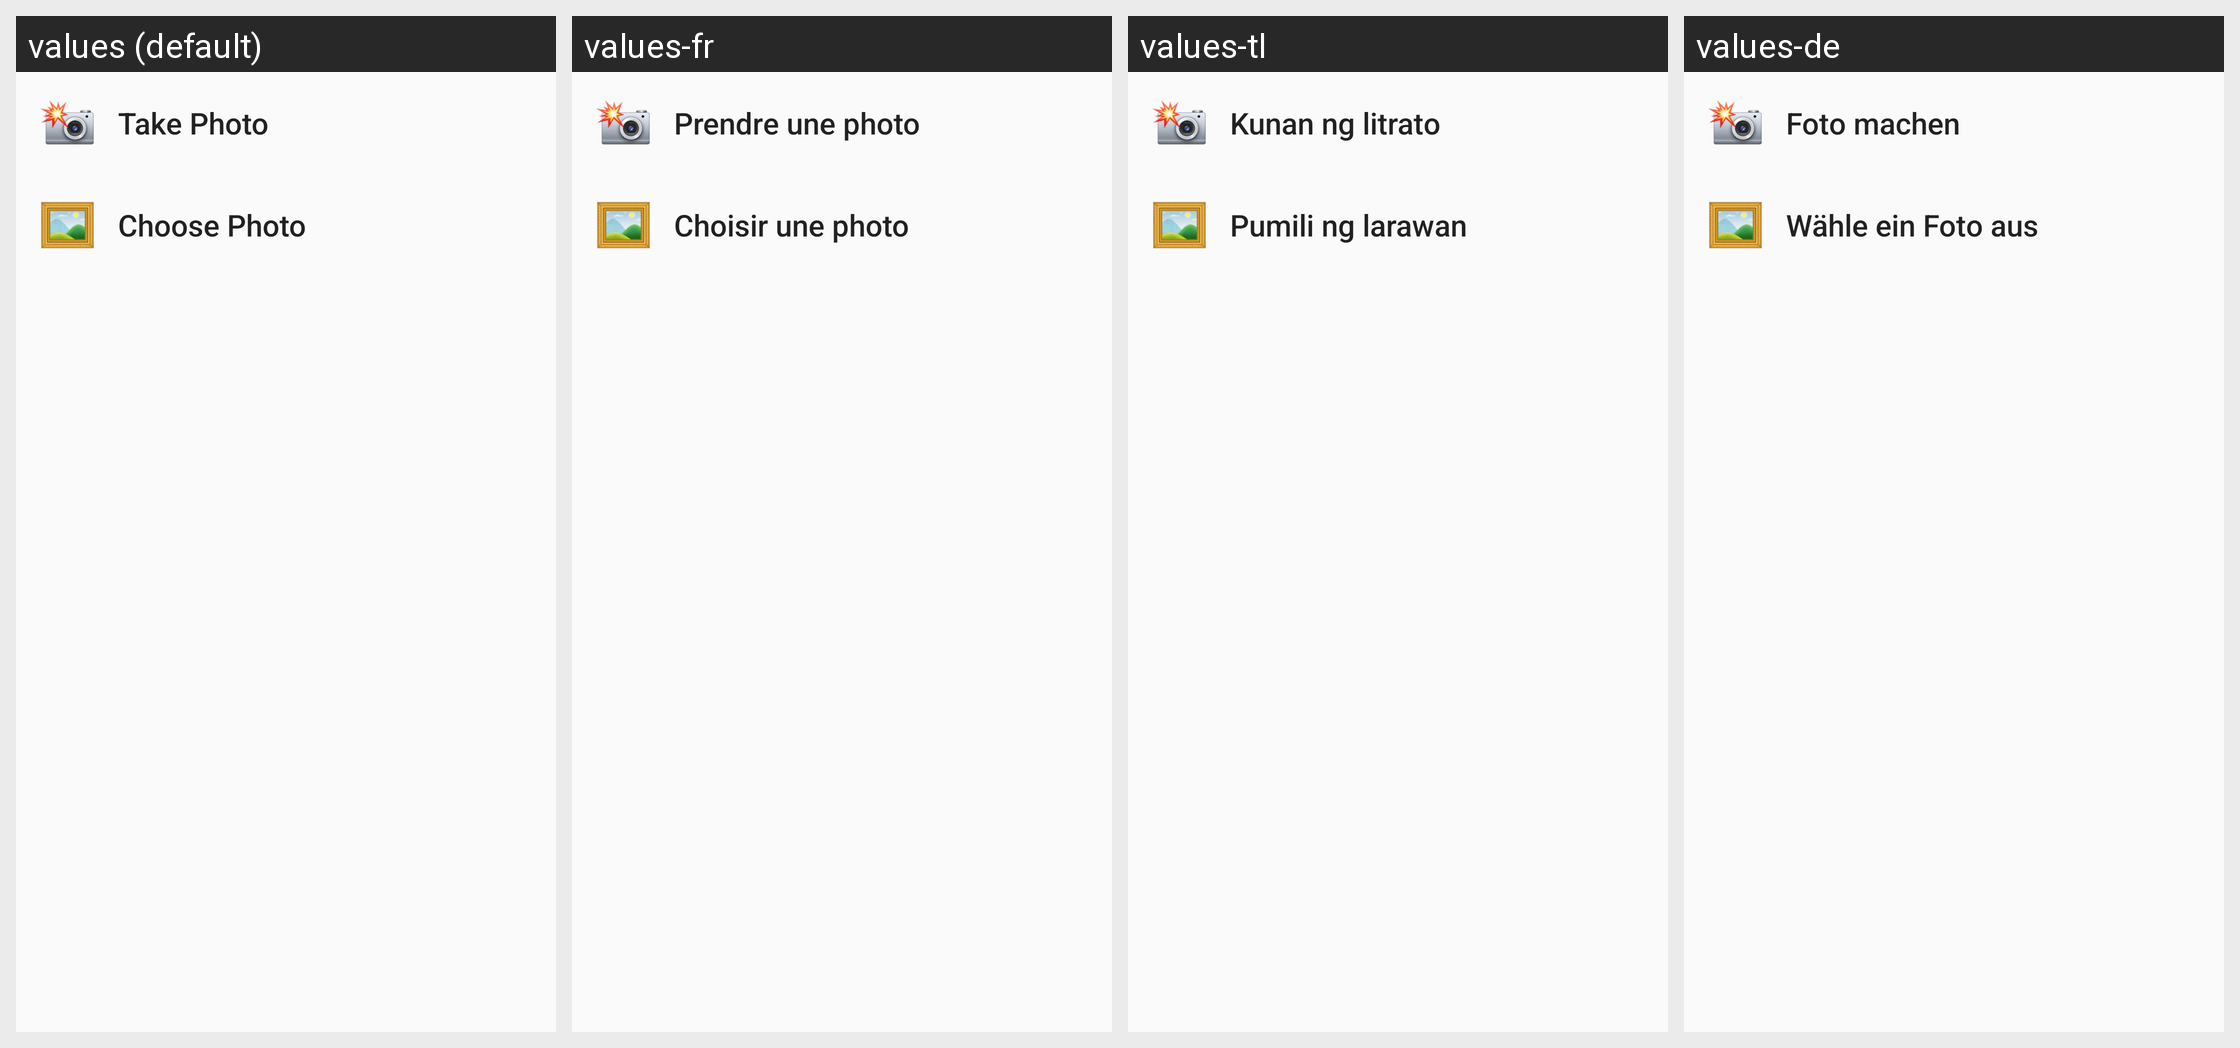

This grid shows one Android layout under several languages. Give, for every string resource on the screen, its name, the default text and each shown locale's text.
Android screen res/layout/view_photo_options.xml rendered under 4 locales, left to right: values (default), values-fr, values-tl, values-de. Device: Nexus 5 (rendered at 1080×1920; each locale shown at half size, 540×960, under a caption strip naming it); theme Theme.App.
Other locales in the repository, not shown: values-ar, values-cs, values-el, values-es, values-fa, values-hi, values-hr, values-id, values-it, values-ja, values-ko, values-ms, values-my, values-nl, values-pl, values-pt, values-pt-rBR, values-pt-rPT, values-ru, values-th, values-vi, values-zh-rCN, values-zh-rHK, values-zh-rTW.
Strings drawn on this screen, with the default value and each locale's value (text and hints the layout hard-codes, and strings that could not be matched under every locale, appear in the picture but are not listed):

menu_take_photo
  values: Take Photo
  values-fr: Prendre une photo
  values-tl: Kunan ng litrato
  values-de: Foto machen

menu_choose_photo
  values: Choose Photo
  values-fr: Choisir une photo
  values-tl: Pumili ng larawan
  values-de: Wähle ein Foto aus
